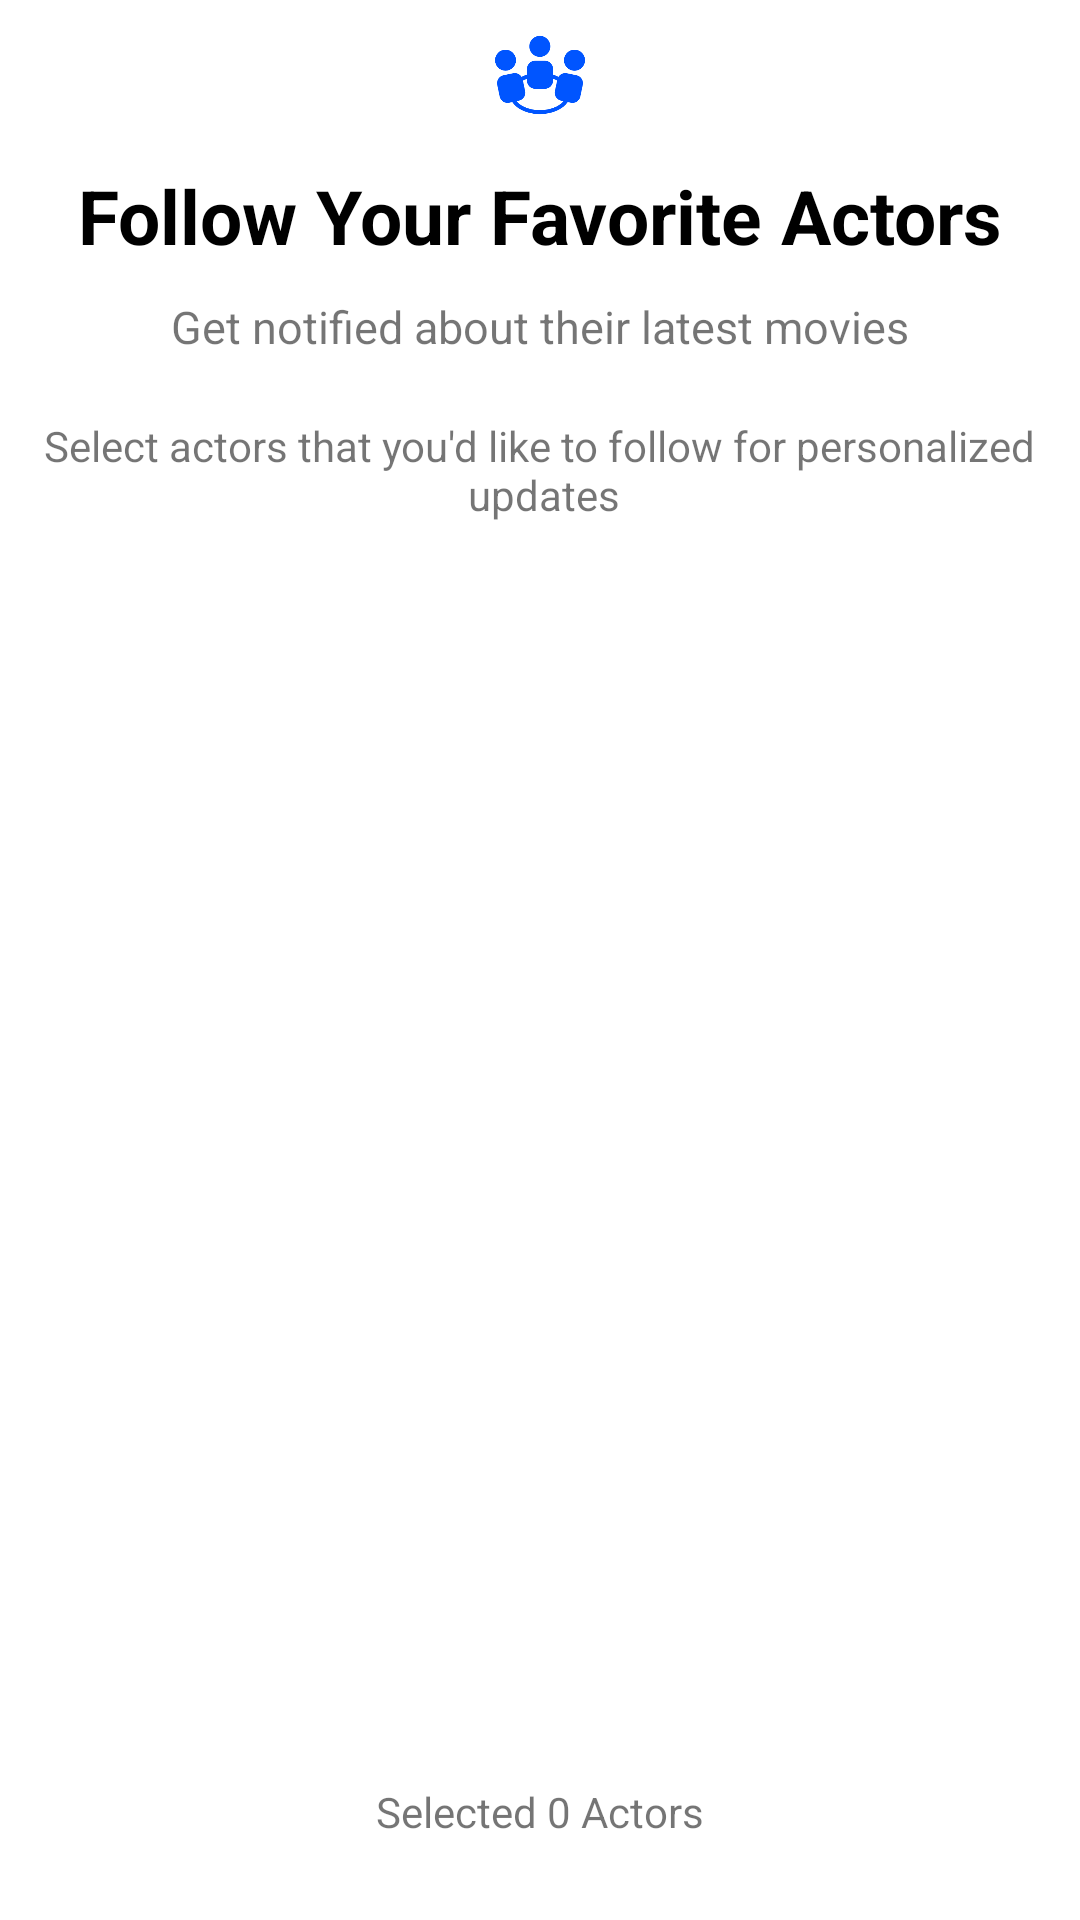

The Android layout XML behind this screen, and the referenced resources:
<!-- AndroidManifest.xml: application theme Theme.MovieArc -->
<!-- res/layout/fragment_actor.xml -->
<?xml version="1.0" encoding="utf-8"?>
<LinearLayout xmlns:android="http://schemas.android.com/apk/res/android"
    xmlns:tools="http://schemas.android.com/tools"
    android:layout_width="match_parent"
    android:layout_height="match_parent"
    android:orientation="vertical"
    android:gravity="center_horizontal"
    tools:context=".IntroUI.IntroFragments.ActorFragment">

    <ImageView
        android:layout_marginTop="5dp"
        android:layout_width="40dp"
        android:layout_height="40dp"
        android:padding="5dp"
        android:src="@drawable/community_com"
        android:background="@drawable/circular_bg"/>

    <TextView
        android:layout_marginTop="10dp"
        android:layout_width="wrap_content"
        android:layout_height="wrap_content"
        style="@style/TitleHeading"
        android:text="@string/follow_you"/>

    <TextView
        android:layout_marginTop="10dp"
        android:layout_marginBottom="20dp"
        android:layout_width="wrap_content"
        android:layout_height="wrap_content"
        android:textStyle="normal"
        android:textSize="15sp"
        android:text="@string/get_notified"/>

    

    <TextView
        android:layout_width="wrap_content"
        android:layout_height="wrap_content"
        android:textAlignment="center"
        android:text="@string/select_actors"/>

    <androidx.recyclerview.widget.RecyclerView
        android:id="@+id/actorRecycler"
        android:layout_width="match_parent"
        android:layout_height="400dp"
        android:layout_marginTop="10dp"
        android:layout_marginStart="10dp"
        android:layout_marginEnd="10dp"/>

    <TextView
        android:id="@+id/actorCount"
        android:layout_marginTop="10dp"
        android:layout_width="wrap_content"
        android:layout_height="wrap_content"
        android:text="Selected 0 Actors"/>

</LinearLayout>
<!-- resources referenced by this layout -->
<resources>
  <!-- drawable community_com: png bitmap (drawable, 13715 bytes) -->
  <string name="follow_you">Follow Your Favorite Actors</string>
  <string name="get_notified">Get notified about their latest movies</string>
  <string name="select_actors">Select actors that you\'d like to follow for personalized\n updates</string>
  <style name="TitleHeading">
          <item name="android:textStyle">bold</item>
          <item name="android:textSize">25sp</item>
          <item name="android:textColor">?attr/colorOnBackground</item>
      </style>
  <style name="Theme.MovieArc" parent="Theme.MaterialComponents.DayNight.NoActionBar">
          
          <item name="colorPrimary">@color/purple_500</item>
          <item name="colorPrimaryVariant">@color/purple_700</item>
          <item name="colorOnPrimary">@color/white</item>
          
          <item name="colorSecondary">@color/teal_200</item>
          <item name="colorSecondaryVariant">@color/teal_700</item>
          <item name="colorOnSecondary">@color/black</item>
          
          <item name="android:statusBarColor">?attr/colorPrimaryVariant</item>
          
      </style>
  <color name="purple_500">#FF6200EE</color>
  <color name="purple_700">#FF3700B3</color>
  <color name="white">#FFFFFFFF</color>
  <color name="teal_200">#FF03DAC5</color>
  <color name="teal_700">#FF018786</color>
  <color name="black">#FF000000</color>
</resources>
